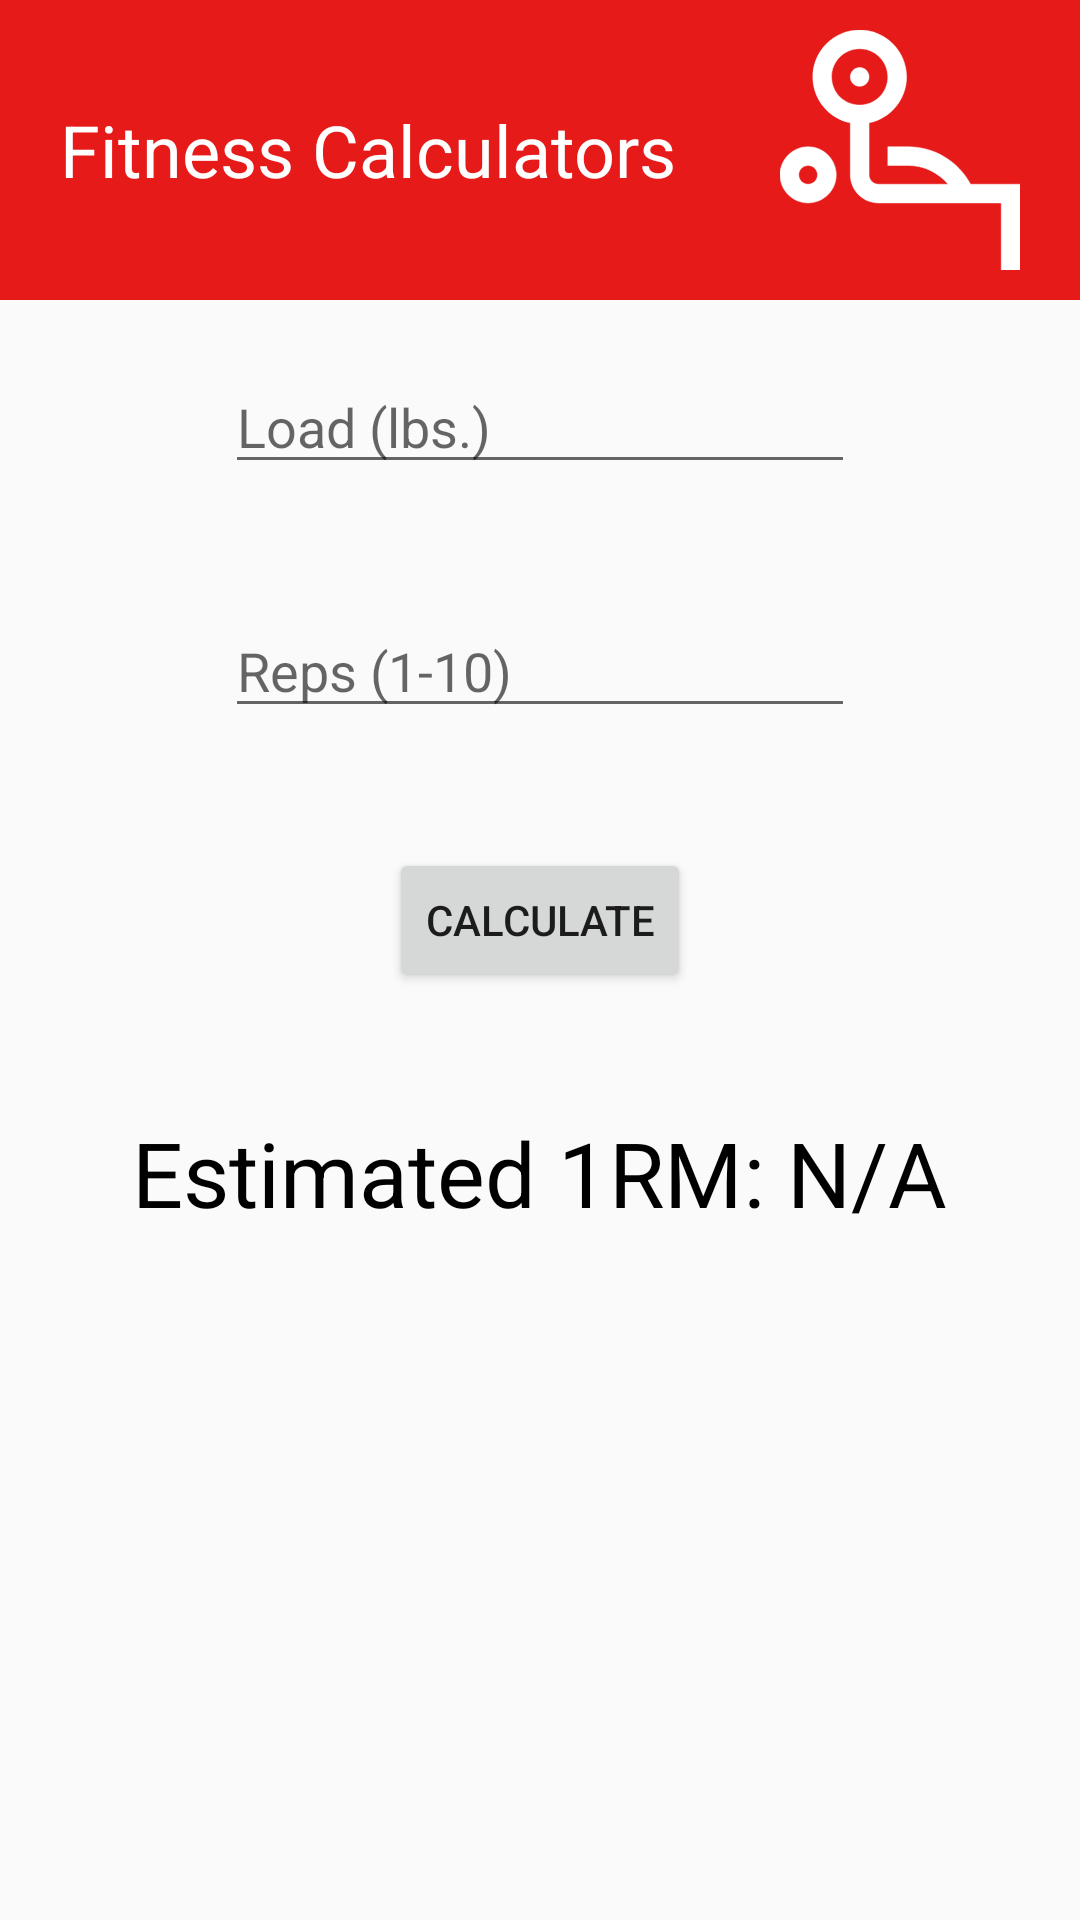

This screen was rendered from an Android layout file. Write that file and the resources it references.
<!-- AndroidManifest.xml: application theme AppTheme -->
<!-- res/layout/activity_max.xml -->
<?xml version="1.0" encoding="utf-8"?>
<LinearLayout xmlns:android="http://schemas.android.com/apk/res/android"
    xmlns:app="http://schemas.android.com/apk/res-auto"
    xmlns:tools="http://schemas.android.com/tools"
    android:layout_width="match_parent"
    android:layout_height="match_parent"
    android:gravity="center_horizontal"
    android:orientation="vertical">

    <RelativeLayout
        android:layout_width="match_parent"
        android:layout_height="wrap_content"
        android:background="@color/colorAccent">

        <ImageView
            android:layout_width="100dp"
            android:layout_height="100dp"
            android:layout_alignParentTop="true"
            android:layout_alignParentRight="true"
            android:paddingRight="20dp"
            android:src="@drawable/bench_logo_no_background" />

        <TextView
            android:id="@+id/txtdashboard"
            android:layout_width="wrap_content"
            android:layout_height="wrap_content"
            android:layout_centerVertical="true"
            android:text="Fitness Calculators"
            android:textColor="@color/whiteDefault"
            android:paddingLeft="20dp"
            android:textSize="24sp" />
    </RelativeLayout>

    <EditText
        android:id="@+id/loadTxt"
        android:layout_width="wrap_content"
        android:layout_height="wrap_content"
        android:layout_marginBottom="8dp"
        android:layout_marginTop="8dp"
        android:ems="10"
        android:hint="Load (lbs.)"
        android:layout_margin="20dp"
        android:inputType="number" />

    <EditText
        android:id="@+id/repTxt"
        android:layout_width="wrap_content"
        android:layout_height="wrap_content"
        android:ems="10"
        android:hint="Reps (1-10)"
        android:layout_margin="20dp"
        android:inputType="number" />

    <Button
        android:id="@+id/maxBtn"
        android:layout_width="wrap_content"
        android:layout_height="wrap_content"
        android:theme="@style/MyButton"
        android:layout_margin="20dp"
        android:text="Calculate" />

    <TextView
        android:id="@+id/resultMaxTxt"
        android:layout_width="wrap_content"
        android:layout_height="wrap_content"
        android:layout_margin="20dp"
        android:text="Estimated 1RM: N/A"
        android:textColor="#000000"
        android:textSize="30sp" />

</LinearLayout>
<!-- resources referenced by this layout -->
<resources>
  <color name="colorAccent">#e71a1a</color>
  <color name="whiteDefault">#FFFFFF</color>
  <!-- drawable bench_logo_no_background (drawable) -->
  <?xml version="1.0" encoding="utf-8"?>
  <vector xmlns:android="http://schemas.android.com/apk/res/android"
      android:width="512dp"
      android:height="512dp"
      android:viewportWidth="512"
      android:viewportHeight="512">
  
      <path
          android:pathData="M -1 -1 H 581 V 401 H -1 V -1 Z" />
      <path
          android:fillColor="#ffffff"
          android:strokeColor="#ffffff"
          android:strokeWidth="1"
          android:pathData="M60,249c-33.08594,0 -60,26.91406 -60,60s26.91406,60 60,60s60,-26.91406 60,-60s-26.91406,-60 -60,-60zm0,80c-11.02734,0 -20,-8.97266 -20,-20s8.97266,-20 20,-20s20,8.97266 20,20s-8.97266,20 -20,20zm110,-209c-11.04687,0 -20,-8.95312 -20,-20s8.95313,-20 20,-20s20,8.95313 20,20s-8.95312,20 -20,20zm236.55469,209c-26.16016,-49 -77.17578,-80 -133.48047,-80l-43.07422,0l0,40l43.07422,0c33.64844,0 64.73437,15.03516 85.53906,40l-148.61328,0c-11.02734,0 -20,-8.97266 -20,-20l0,-111.01172c45.58984,-9.28906 80,-49.69531 80,-97.98828c0,-55.14062 -44.85937,-100 -100,-100s-100,44.85938 -100,100c0,48.29297 34.41016,88.69922 80,97.98828l0,111.01172c0,33.08594 26.91406,60 60,60l262,0l0,143l40,0l0,-183l-105.44531,0zm-296.55469,-229c0,-33.08594 26.91406,-60 60,-60s60,26.91406 60,60s-26.91406,60 -60,60s-60,-26.91406 -60,-60zm0,0" />
  </vector>
  <style name="AppTheme" parent="Theme.AppCompat.Light.NoActionBar">
          
          <item name="colorPrimary">@color/colorPrimary</item>
          <item name="colorPrimaryDark">@color/colorPrimaryDark</item>
          <item name="colorAccent">@color/colorAccent</item>
          <item name="windowActionBar">false</item>
          <item name="windowNoTitle">true</item>
      </style>
  <color name="colorPrimary">#e0e0e0</color>
  <color name="colorPrimaryDark">#000000</color>
</resources>
